Dataset: new622 (GitHub, ztlmememe/Phase-Detection-Methods-for-Alzheimer-s-disease-). Classes: mild demented, moderate demented, non demented, very mild demented.

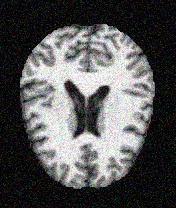
Label: non demented

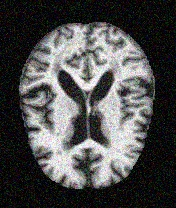
Label: non demented

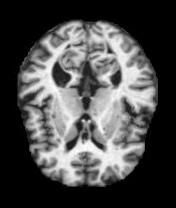
Label: very mild demented

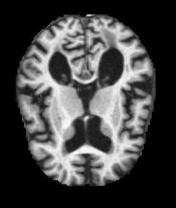
Label: mild demented

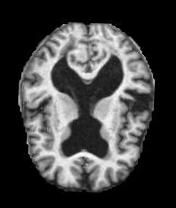
Label: very mild demented

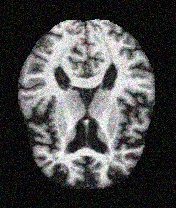
Label: mild demented
